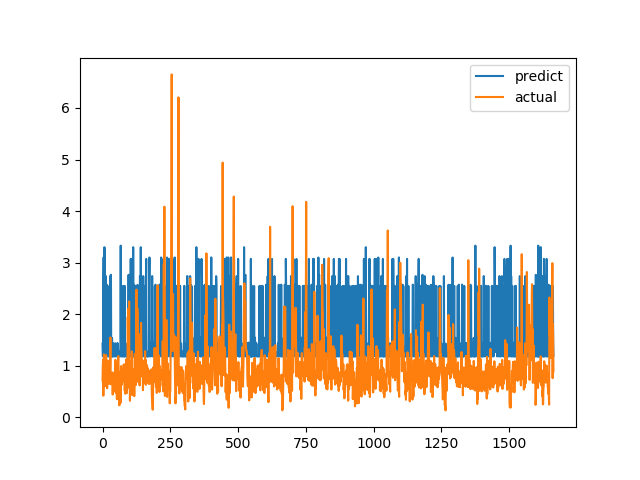

Data behind this chart, as committed beside it:
predict, actual
1.43, 0.7094
1.182, 1.015
1.183, 1.116
2.572, 0.4183
3.101, 1.002
1.18, 1.219
1.287, 1.143
3.299, 0.6528
2.571, 0.6747
1.43, 0.601
1.182, 0.6695
1.539, 0.6538
2.738, 0.7814
1.274, 1.206
2.547, 0.8469
2.548, 0.8286
2.57, 0.6482
1.271, 0.5624
1.182, 0.7183
1.273, 1.1
1.27, 0.9542
1.183, 0.729
1.192, 0.6694
1.182, 0.8631
1.18, 0.6465
2.548, 0.8223
1.194, 0.9236
1.183, 0.8301
2.738, 1.067
1.184, 1.546
1.196, 0.6827
2.763, 0.6386
1.182, 0.6464
1.18, 0.6881
1.182, 0.7274
1.54, 0.65
1.18, 0.8694
1.434, 0.4409
1.182, 0.4519
1.182, 0.7575
1.18, 0.4952
1.432, 0.6851
1.27, 0.7244
1.191, 0.8654
1.18, 0.74
1.183, 0.8071
1.183, 0.8204
1.434, 1.114
1.183, 1.109
1.183, 0.4751
1.193, 1.039
1.183, 0.9458
1.183, 0.7878
1.273, 0.3505
1.432, 0.9368
1.183, 0.9868
1.434, 0.647
1.182, 1.03
1.183, 1.187
1.195, 0.9329
... 1,604 more rows
